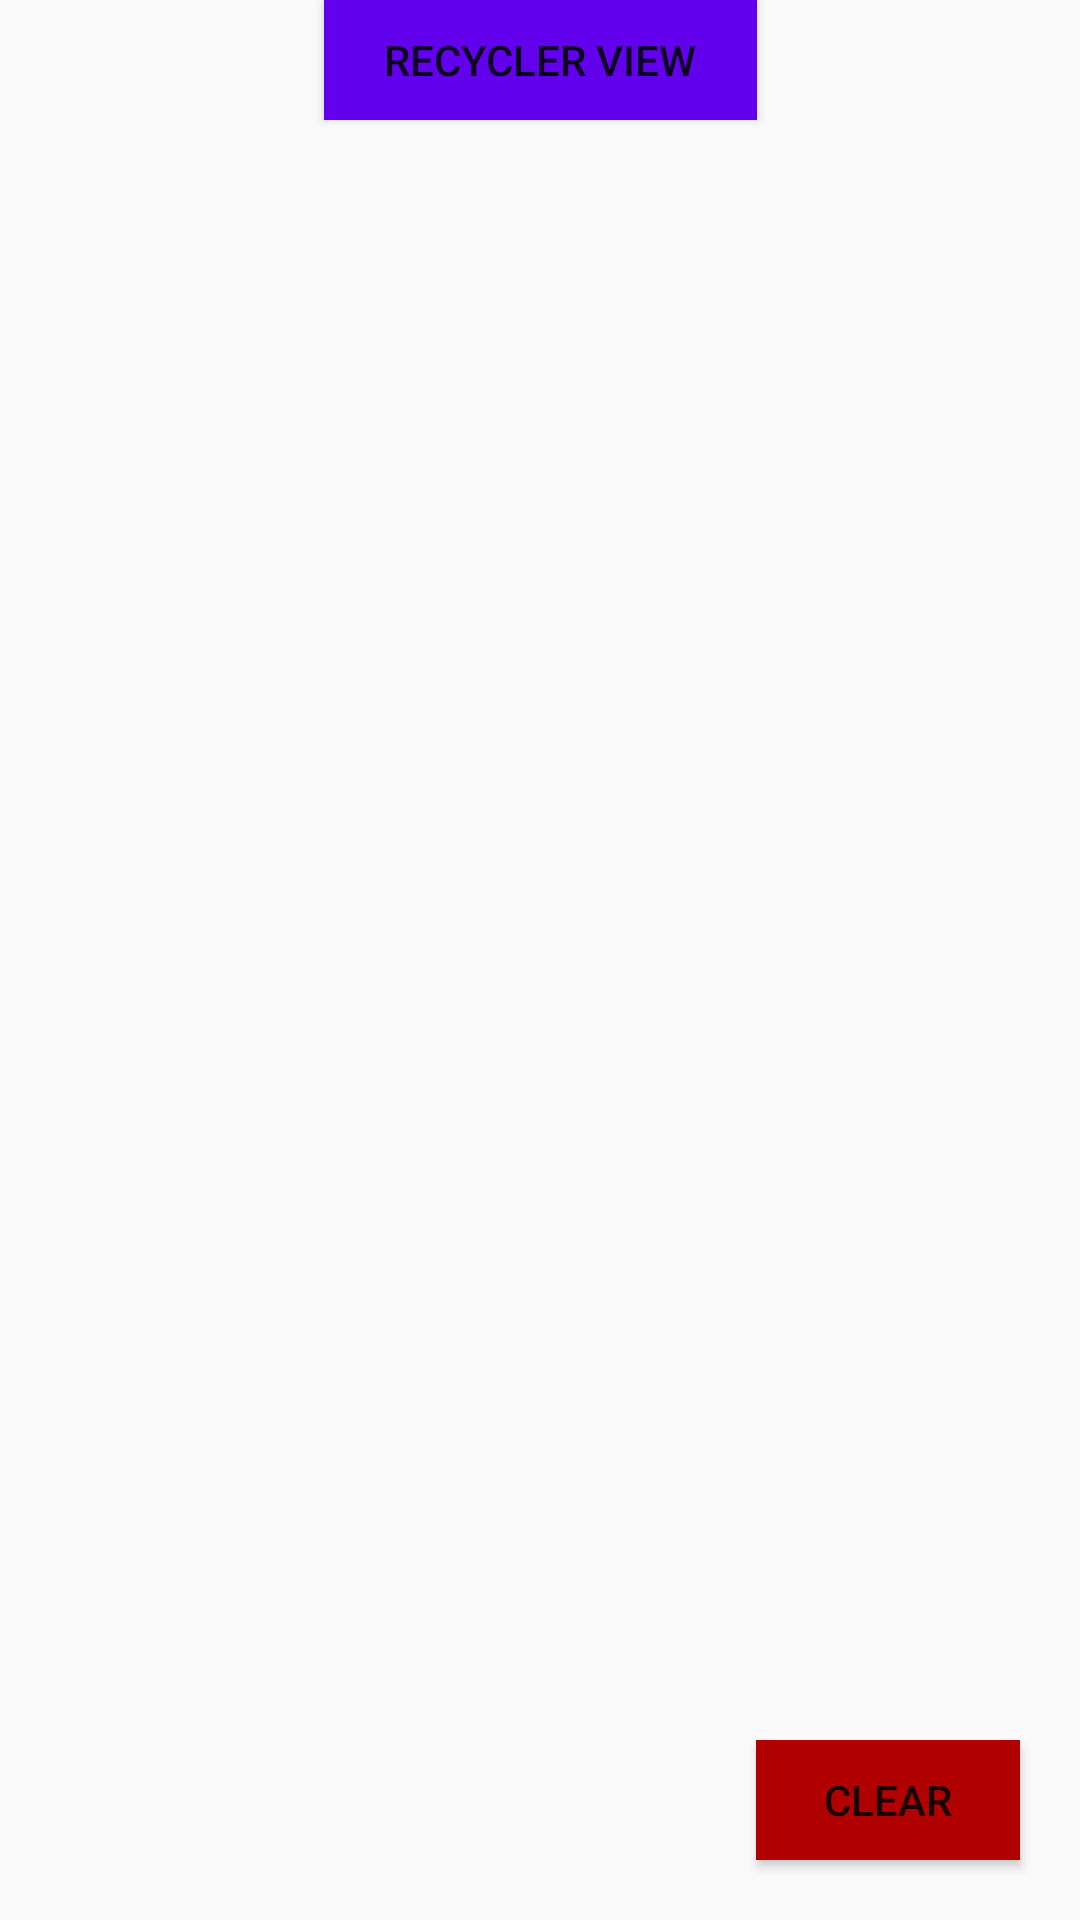

Layout XML and referenced resources for this Android screen:
<!-- AndroidManifest.xml: application theme Theme.My_RecyclerView -->
<!-- res/layout/activity_simple_text_list.xml -->
<?xml version="1.0" encoding="utf-8"?>
<androidx.constraintlayout.widget.ConstraintLayout xmlns:android="http://schemas.android.com/apk/res/android"
    xmlns:app="http://schemas.android.com/apk/res-auto"
    xmlns:tools="http://schemas.android.com/tools"
    android:layout_width="match_parent"
    android:layout_height="match_parent"
    android:layout_marginBottom="20dp"
    android:layout_marginTop="20dp">

    <Button
        android:id="@+id/btnClear"
        android:layout_width="wrap_content"
        android:layout_height="40dp"
        android:layout_marginBottom="20dp"
        android:layout_marginEnd="20dp"
        android:background="#B00000"
        android:text="clear"
        app:layout_constraintBottom_toBottomOf="parent"
        app:layout_constraintEnd_toEndOf="parent" />

    <Button
        android:id="@+id/btnTitle"
        android:layout_width="wrap_content"
        android:layout_height="40dp"
        android:background="#6200EE"
        android:paddingEnd="20dp"
        android:paddingStart="20dp"
        android:text="RECYCLER VIEW"
        app:layout_constraintEnd_toEndOf="parent"
        app:layout_constraintStart_toStartOf="parent"
        app:layout_constraintTop_toTopOf="parent" />


    <androidx.recyclerview.widget.RecyclerView
        android:id="@+id/simpleRecyclerView"
        android:layout_width="match_parent"
        android:layout_height="0dp"
        android:layout_marginTop="20dp"
        app:layout_constraintBottom_toBottomOf="parent"
        app:layout_constraintTop_toBottomOf="@+id/btnTitle" />

</androidx.constraintlayout.widget.ConstraintLayout>
<!-- resources referenced by this layout -->
<resources>
  <style name="Theme.My_RecyclerView" parent="Theme.MaterialComponents.DayNight.Bridge">
          
          <item name="colorPrimary">@color/purple_500</item>
          <item name="colorPrimaryVariant">@color/purple_700</item>
          <item name="colorOnPrimary">@color/white</item>
          
          <item name="colorSecondary">@color/teal_200</item>
          <item name="colorSecondaryVariant">@color/teal_700</item>
          <item name="colorOnSecondary">@color/black</item>
          
          <item name="android:statusBarColor" tools:targetApi="l">?attr/colorPrimaryVariant</item>
          
      </style>
  <!-- not gathered from this repository: default colours our renderer supplied (Android Studio template values) -->
  <color name="purple_500">#FF6200EE</color>
  <color name="purple_700">#FF3700B3</color>
  <color name="teal_200">#FF03DAC5</color>
  <color name="teal_700">#FF018786</color>
  <color name="black">#FF000000</color>
  <color name="white">#FFFFFFFF</color>
</resources>
